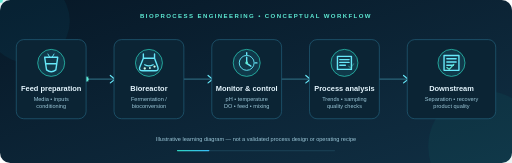
t = 0.00 s
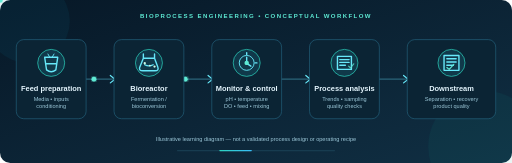
t = 0.68 s
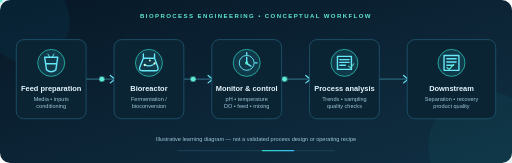
t = 1.35 s
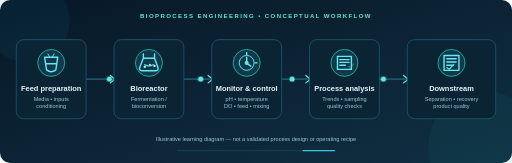
t = 2.00 s
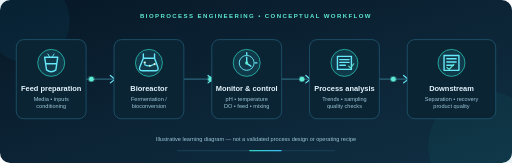
t = 2.85 s
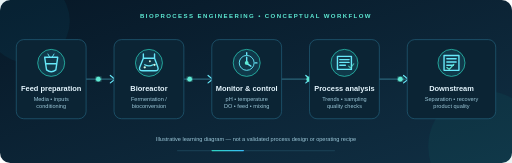
t = 3.45 s

The animated SVG that drew these frames (rendered in a browser with its animation timeline set to each time). Animation: 10 SMIL elements (animate=6,animateMotion=4); one cycle of 4.05 s, repeats indefinitely.

<svg xmlns="http://www.w3.org/2000/svg" width="1100" height="350" viewBox="0 0 1100 350" role="img" aria-labelledby="title desc">
  <title id="title">Animated bioprocess engineering workflow</title>
  <desc id="desc">A conceptual process diagram showing feed preparation, fermentation in a bioreactor, monitoring and control, and downstream recovery. Animated particles travel between stages; bubbles move inside the bioreactor.</desc>
  <defs>
    <linearGradient id="bg" x1="0" y1="0" x2="1" y2="1"><stop offset="0" stop-color="#071827"/><stop offset="1" stop-color="#102f43"/></linearGradient>
    <linearGradient id="accent" x1="0" y1="0" x2="1" y2="0"><stop offset="0" stop-color="#2dd4bf"/><stop offset="1" stop-color="#38bdf8"/></linearGradient>
    <linearGradient id="liquid" x1="0" y1="0" x2="0" y2="1"><stop offset="0" stop-color="#2dd4bf" stop-opacity=".85"/><stop offset="1" stop-color="#0891b2" stop-opacity=".5"/></linearGradient>
    <filter id="glow"><feGaussianBlur stdDeviation="3" result="blur"/><feMerge><feMergeNode in="blur"/><feMergeNode in="SourceGraphic"/></feMerge></filter>
    <style>
      .node{fill:#0b2434;stroke:#236079;stroke-width:1.5}
      .label{font:600 16px Arial,sans-serif;fill:#e6f7ff;text-anchor:middle}
      .small{font:12px Arial,sans-serif;fill:#9cc8d9;text-anchor:middle}
      .line{fill:none;stroke:#2a6479;stroke-width:3;stroke-linecap:round}
      .dot{fill:#5eead4;filter:url(#glow)}
      .iconline{fill:none;stroke:#67e8f9;stroke-width:3;stroke-linecap:round;stroke-linejoin:round}
    </style>
  </defs>
  <rect width="1100" height="350" rx="22" fill="url(#bg)"/>
  <circle cx="60" cy="45" r="90" fill="#0e7490" opacity=".10"/><circle cx="1040" cy="315" r="120" fill="#0d9488" opacity=".09"/>
  <text x="550" y="38" font-family="Arial,sans-serif" font-size="13" font-weight="700" letter-spacing="3" fill="#5eead4" text-anchor="middle">BIOPROCESS ENGINEERING • CONCEPTUAL WORKFLOW</text>
  <path class="line" d="M185 170 H245 M395 170 H455 M605 170 H665 M815 170 H875"/>
  <path d="M237 162 L247 170 L237 178 M447 162 L457 170 L447 178 M657 162 L667 170 L657 178 M867 162 L877 170 L867 178" stroke="#67e8f9" stroke-width="2.5" fill="none" stroke-linecap="round" stroke-linejoin="round"/>
  <circle class="dot" r="5"><animateMotion dur="2.4s" repeatCount="indefinite" path="M185 170 H245"/></circle>
  <circle class="dot" r="5"><animateMotion dur="2.4s" begin=".55s" repeatCount="indefinite" path="M395 170 H455"/></circle>
  <circle class="dot" r="5"><animateMotion dur="2.4s" begin="1.1s" repeatCount="indefinite" path="M605 170 H665"/></circle>
  <circle class="dot" r="5"><animateMotion dur="2.4s" begin="1.65s" repeatCount="indefinite" path="M815 170 H875"/></circle>
  <g>
    <rect class="node" x="35" y="85" width="150" height="170" rx="16"/>
    <circle cx="110" cy="135" r="29" fill="#10394a" stroke="#2dd4bf" stroke-width="1.5"/>
    <path class="iconline" d="M96 123 h28 l-4 27 q-10 8 -20 0z M100 137 h20"/>
    <path d="M103 116 l4 7 M116 116 l-4 7" stroke="#67e8f9" stroke-width="2" stroke-linecap="round"/>
    <text class="label" x="110" y="195">Feed preparation</text><text class="small" x="110" y="216">Media • inputs</text><text class="small" x="110" y="233">conditioning</text>
  </g>
  <g>
    <rect class="node" x="245" y="85" width="150" height="170" rx="16"/>
    <circle cx="320" cy="135" r="29" fill="#10394a" stroke="#2dd4bf" stroke-width="1.5"/>
    <path class="iconline" d="M308 116 v9 l-8 20 q-2 7 7 7 h26 q9 0 6-8 l-7-19 v-9 M308 125 h24 M311 139 q9 5 18 0"/>
    <text class="label" x="320" y="195">Bioreactor</text><text class="small" x="320" y="216">Fermentation /</text><text class="small" x="320" y="233">bioconversion</text>
    <circle cx="311" cy="144" r="2.5" fill="#d1fae5"><animate attributeName="cy" values="147;132;147" dur="1.8s" repeatCount="indefinite"/></circle>
    <circle cx="322" cy="146" r="2" fill="#d1fae5"><animate attributeName="cy" values="147;129;147" dur="2.2s" begin=".3s" repeatCount="indefinite"/></circle>
    <circle cx="332" cy="143" r="2.5" fill="#d1fae5"><animate attributeName="cy" values="146;134;146" dur="1.6s" begin=".7s" repeatCount="indefinite"/></circle>
  </g>
  <g>
    <rect class="node" x="455" y="85" width="150" height="170" rx="16"/>
    <circle cx="530" cy="135" r="29" fill="#10394a" stroke="#2dd4bf" stroke-width="1.5"/>
    <circle cx="530" cy="135" r="16" fill="none" stroke="#67e8f9" stroke-width="2"/>
    <path class="iconline" d="M530 123 v13 l9 6 M530 113 v4 M552 135 h-4"/>
    <circle cx="530" cy="135" r="3" fill="#5eead4"><animate attributeName="r" values="3;5;3" dur="1.5s" repeatCount="indefinite"/></circle>
    <text class="label" x="530" y="195">Monitor &amp; control</text><text class="small" x="530" y="216">pH • temperature</text><text class="small" x="530" y="233">DO • feed • mixing</text>
  </g>
  <g>
    <rect class="node" x="665" y="85" width="150" height="170" rx="16"/>
    <circle cx="740" cy="135" r="29" fill="#10394a" stroke="#2dd4bf" stroke-width="1.5"/>
    <path class="iconline" d="M725 121 h30 v28 h-30z M730 128 h20 M730 134 h20 M730 140 h12"/>
    <path d="M749 142 l4 4 7-9" stroke="#5eead4" stroke-width="2.5" fill="none" stroke-linecap="round" stroke-linejoin="round"><animate attributeName="opacity" values=".35;1;.35" dur="2s" repeatCount="indefinite"/></path>
    <text class="label" x="740" y="195">Process analysis</text><text class="small" x="740" y="216">Trends • sampling</text><text class="small" x="740" y="233">quality checks</text>
  </g>
  <g>
    <rect class="node" x="875" y="85" width="190" height="170" rx="16"/>
    <circle cx="970" cy="135" r="29" fill="#10394a" stroke="#2dd4bf" stroke-width="1.5"/>
    <path class="iconline" d="M954 119 h32 v32 h-32z M960 126 h20 M960 133 h20 M960 140 h14"/>
    <path d="M960 145 l5 4 10-11" stroke="#5eead4" stroke-width="2.5" fill="none" stroke-linecap="round" stroke-linejoin="round"/>
    <text class="label" x="970" y="195">Downstream</text><text class="small" x="970" y="216">Separation • recovery</text><text class="small" x="970" y="233">product quality</text>
  </g>
  <text x="550" y="302" font-family="Arial,sans-serif" font-size="12" fill="#9cc8d9" text-anchor="middle">Illustrative learning diagram — not a validated process design or operating recipe</text>
  <rect x="380" y="322" width="340" height="3" rx="1.5" fill="#173c50"/>
  <rect x="380" y="322" width="70" height="3" rx="1.5" fill="url(#accent)"><animate attributeName="x" values="380;650;380" dur="4s" repeatCount="indefinite"/></rect>
</svg>
